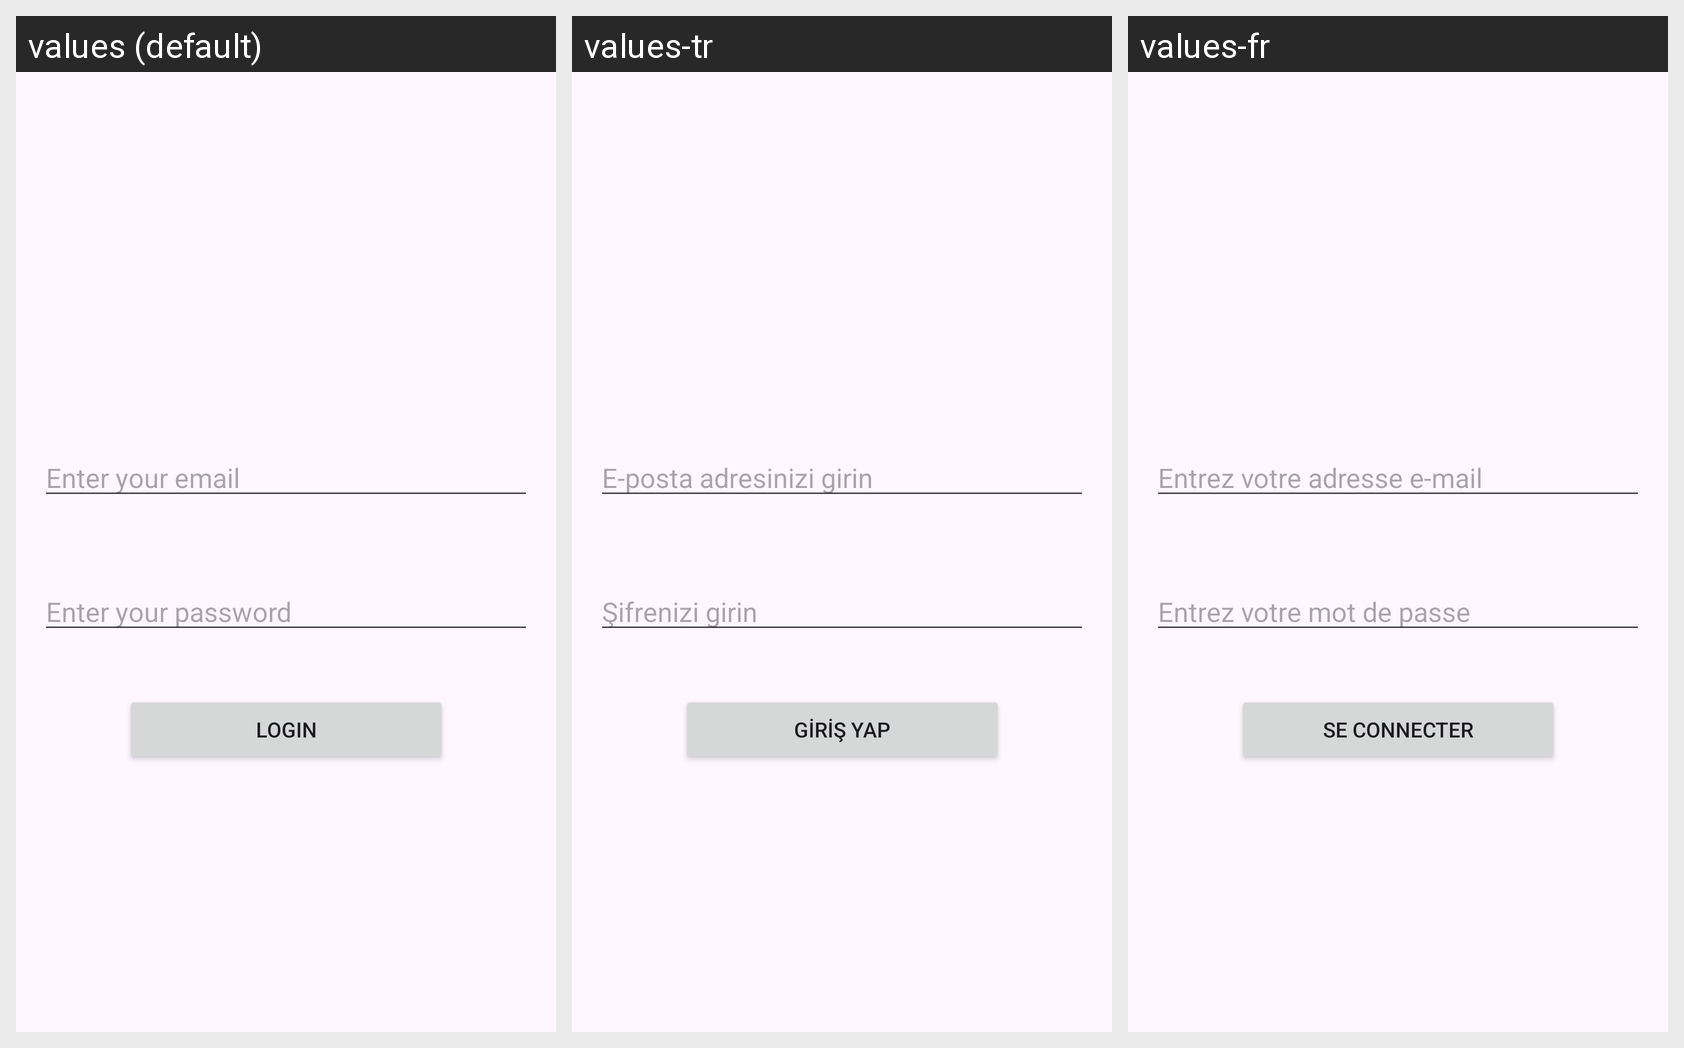

Here is an Android app screen in its default locale and in the app's own translations. Write out the translated-string differences for the strings that appear on this screen.
Android screen res/layout/activity_login.xml rendered under 3 locales, left to right: values (default), values-tr, values-fr. Device: Nexus 5 (rendered at 1080×1920; each locale shown at half size, 540×960, under a caption strip naming it); theme Theme.KidWise.
Strings drawn on this screen, with the default value and each locale's value (text and hints the layout hard-codes, and strings that could not be matched under every locale, appear in the picture but are not listed):

email_hint
  values: Enter your email
  values-tr: E-posta adresinizi girin
  values-fr: Entrez votre adresse e-mail

password_hint
  values: Enter your password
  values-tr: Şifrenizi girin
  values-fr: Entrez votre mot de passe

login
  values: Login
  values-tr: Giriş Yap
  values-fr: Se connecter
